Run: headless pygame with SDL's dummy video driver; simulated clock (each Clock.tick advances the game by its frame time, no real sleeping); random seed 0; keys injected as events and as key.get_pressed() state; mouse plan: one left click at the window centre at the start of phase 2, then a move to the lower-right quarter at the start of phase 3.
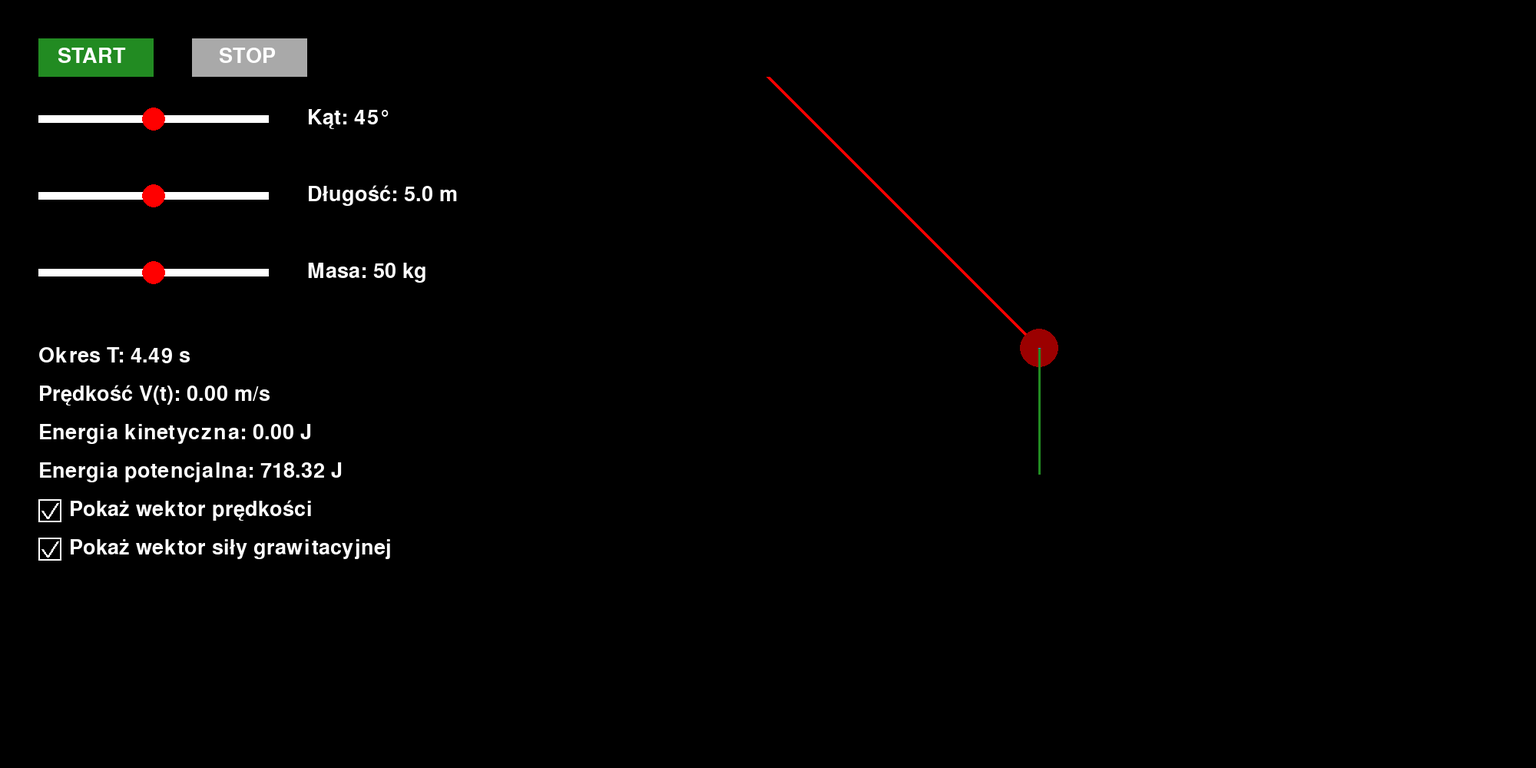
Frame 1 of 4 · flips 1–60 · no input
Frame 2 of 4 · flips 61–180 · clicked the window centre · tapped SPACE, RETURN · held RIGHT (→), D · screen unchanged from frame 1, image omitted
Frame 3 of 4 · flips 181–300 · moved the mouse to the lower-right quarter · held DOWN (↓), S · screen unchanged from frame 2, image omitted
Frame 4 of 4 · flips 301–420 · held LEFT (←), A, UP (↑), W · screen unchanged from frame 3, image omitted

The pygame program that drew these frames:

import pygame
import math

pygame.init()

# Ustawienia ekranu
WIDTH, HEIGHT = 2000, 1000
SCALE_OF_PIXELS = 0.01
screen = pygame.display.set_mode((WIDTH, HEIGHT))
pygame.display.set_caption("Wahadło matematyczne")

fps = 60
timer = pygame.time.Clock()

# Kolory
GREEN = (34, 139, 34)
BLUE = (0, 150, 255)
RED = (255, 0, 0)
GRAY = (169, 169, 169)
BLACK = (0, 0, 0)
WHITE = (255, 255, 255)

alfa0 = math.pi / 4  
L_pixels = HEIGHT / 2
L = L_pixels * SCALE_OF_PIXELS      
G = 9.81           
omega = math.sqrt(G / L)
time = 0
dt = 1 / fps
running_simulation = False
mass = 50
velocity = 0    

BEGINNING_X = WIDTH // 2
BEGINNING_Y = 100

# Przyciski start/stop
start_button = pygame.Rect(50, 50, 150, 50)
stop_button = pygame.Rect(250, 50, 150, 50)

# Suwaki do zmiany parametrów
angle_slider = pygame.Rect(50, 150, 300, 10)
length_slider = pygame.Rect(50, 250, 300, 10)
mass_slider = pygame.Rect(50, 350, 300, 10)

angle_value = 50  
length_value = 50  
mass_value = 50  

def calculate_physics():
    global velocity
    alfa = alfa0 * math.cos(omega * time)
    velocity = L * omega * math.sin(omega * time)  
    kinetic_energy = 0.5 * mass * velocity**2  
    potential_energy = mass * G * (L - L * math.cos(alfa))

    return velocity, kinetic_energy, potential_energy

def draw_pendulum():
    alfa = alfa0 * math.cos(omega * time)
    x = L_pixels * math.sin(alfa)
    y = L_pixels * math.cos(alfa)

    color_intensity = 255 - int((mass_value / 100) * 200)
    pendulum_color = (color_intensity, 0, 0)

    pygame.draw.line(screen, RED, (BEGINNING_X, BEGINNING_Y), (BEGINNING_X + x, BEGINNING_Y + y), 5)
    pygame.draw.circle(screen, pendulum_color, (int(BEGINNING_X + x), int(BEGINNING_Y + y)), 25)

VELOCITY_SCALE = 10

show_velocity_vector = True
show_gravitation_force_vector = True
checkbox_rect_v = pygame.Rect(50, 650, 30, 30)
checkbox_rect_fg = pygame.Rect(50, 700, 30, 30)

def draw_gravitation_force_vector(mass):
    alfa = alfa0 * math.cos(omega * time)
    x = L_pixels * math.sin(alfa)
    y = L_pixels * math.cos(alfa)

    Fg = mass * G

    scaled_Fg = Fg / 3

    pygame.draw.line(screen, GREEN, (BEGINNING_X + x, BEGINNING_Y + y), 
                     (BEGINNING_X + x, BEGINNING_Y + y + scaled_Fg), 3)
    


def draw_velocity_vector(velocity, alfa0):
    alfa = alfa0 * math.cos(omega * time)
    x = L_pixels * math.sin(alfa)
    y = L_pixels * math.cos(alfa)

    vx = -velocity * math.cos(alfa)
    vy = velocity * math.sin(alfa)

    # Przeskalowanie dla widoczności
    vx_scaled = vx * VELOCITY_SCALE
    vy_scaled = vy * VELOCITY_SCALE

    pygame.draw.line(screen, BLUE, (BEGINNING_X + x, BEGINNING_Y + y), 
                     (BEGINNING_X + x + vx_scaled, BEGINNING_Y + y + vy_scaled), 3)

def draw_ui():
    velocity, kinetic_energy, potential_energy = calculate_physics()
    T = 2 * math.pi * math.sqrt(L / G)

    font = pygame.font.SysFont(None, 40)

    #start
    pygame.draw.rect(screen, GREEN if not running_simulation else GRAY, start_button)
    screen.blit(font.render("START", True, WHITE), (75, 60))

    # Przycisk stop
    pygame.draw.rect(screen, RED if running_simulation else GRAY, stop_button)
    screen.blit(font.render("STOP", True, WHITE), (285, 60))

    # Suwak kąta
    pygame.draw.rect(screen, WHITE, angle_slider)
    pygame.draw.circle(screen, RED, (50 + int(3 * angle_value), 155), 15)
    screen.blit(font.render(f"Kąt: {round(angle_value / 100 * 90)}°", True, WHITE), (400, 140))

    # Suwak długości
    pygame.draw.rect(screen, WHITE, length_slider)
    pygame.draw.circle(screen, RED, (50 + int(3 * length_value), 255), 15)
    screen.blit(font.render(f"Długość: {round(L, 2)} m", True, WHITE), (400, 240))

    # Suwak masy
    pygame.draw.rect(screen, WHITE, mass_slider)
    pygame.draw.circle(screen, RED, (50 + int(3 * mass_value), 355), 15)
    screen.blit(font.render(f"Masa: {round(mass_value / 100 * 100)} kg", True, WHITE), (400, 340))

    # Wypisanie parametrów fizycznych
    screen.blit(font.render(f"Okres T: {T:.2f} s", True, WHITE), (50, 450))
    screen.blit(font.render(f"Prędkość V(t): {velocity:.2f} m/s", True, WHITE), (50, 500))
    screen.blit(font.render(f"Energia kinetyczna: {kinetic_energy:.2f} J", True, WHITE), (50, 550))
    screen.blit(font.render(f"Energia potencjalna: {potential_energy:.2f} J", True, WHITE), (50, 600))

    # Rysowanie checkboxa i etykiety
    pygame.draw.rect(screen, WHITE, checkbox_rect_v, 2)
    if show_velocity_vector:
        pygame.draw.line(screen, WHITE, (checkbox_rect_v.left + 5, checkbox_rect_v.centery), 
                         (checkbox_rect_v.left + 12, checkbox_rect_v.bottom - 5), 3)
        pygame.draw.line(screen, WHITE, (checkbox_rect_v.left + 12, checkbox_rect_v.bottom - 5), 
                         (checkbox_rect_v.right - 5, checkbox_rect_v.top + 5), 3)
    screen.blit(font.render("Pokaż wektor prędkości", True, WHITE), (90, 650))

    pygame.draw.rect(screen, WHITE, checkbox_rect_fg, 2)
    if show_gravitation_force_vector:
        pygame.draw.line(screen, WHITE, (checkbox_rect_fg.left + 5, checkbox_rect_fg.centery), 
                         (checkbox_rect_fg.left + 12, checkbox_rect_fg.bottom - 5), 3)
        pygame.draw.line(screen, WHITE, (checkbox_rect_fg.left + 12, checkbox_rect_fg.bottom - 5), 
                         (checkbox_rect_fg.right - 5, checkbox_rect_fg.top + 5), 3)
    screen.blit(font.render("Pokaż wektor siły grawitacyjnej", True, WHITE), (90, 700))

running = True

while running:
    timer.tick(fps)
    screen.fill(BLACK)

    for event in pygame.event.get():
        if event.type == pygame.QUIT:
            running = False

        # Obsługa kliknięć myszą na przyciski
        if event.type == pygame.MOUSEBUTTONDOWN:
            if start_button.collidepoint(event.pos):
                running_simulation = True
            if stop_button.collidepoint(event.pos):
                running_simulation = False

            if checkbox_rect_v.collidepoint(event.pos):
                show_velocity_vector = not show_velocity_vector
            elif checkbox_rect_fg.collidepoint(event.pos):
                show_gravitation_force_vector = not show_gravitation_force_vector

            if angle_slider.collidepoint(event.pos):
                angle_value = max(0, min(100, (event.pos[0] - 50) // 3))
                alfa0 = (angle_value / 100) * (math.pi / 2)
            if length_slider.collidepoint(event.pos):
                length_value = max(0, min(100, (event.pos[0] - 50) // 3))
                L_pixels = (length_value / 100) * (HEIGHT / 2)
                L = L_pixels * SCALE_OF_PIXELS
                omega = math.sqrt(G / L)
            if mass_slider.collidepoint(event.pos):
                mass_value = max(0, min(100, (event.pos[0] - 50) // 3))
                mass = (mass_value / 100) * 100  # Przeskalowanie masy do 0-100 kg

    draw_pendulum()
    if(show_gravitation_force_vector):
        draw_gravitation_force_vector(mass)
    if show_velocity_vector:
        draw_velocity_vector(velocity, alfa0)
    draw_ui()

    if running_simulation:
        time += dt
    pygame.display.flip()

pygame.quit()
